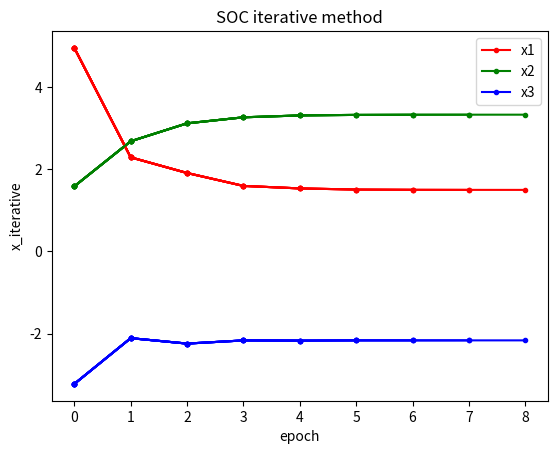

Recreate this plot in Python.
import numpy as np
import math
import matplotlib.pyplot as plt

# SOC迭代法
##############################################################################################################
# name: SOC_iterative_method
# function: SOC迭代法
# parameter: A: 系数矩阵
#            b: 常数项
#            x0: 初始值
#            w: 松弛因子
#            tol: 精度要求
#            max_iter: 最大迭代次数
#            info: 是否输出迭代信息
#            plot: 是否输出迭代曲线,仅支持三元方程组
# return: x1: 迭代结果
#         epoch: 迭代次数
# date: 2023/11/20
# author: xrl
##############################################################################################################

def SOC_iterative_method(A, b, x0, w, tol, max_iter, info=False, plot=False):
    A = np.array(A) # 转换为numpy数组
    b = np.array(b) # 转换为numpy数组
    x0 = np.array(x0) # 转换为numpy数组
    n = len(A) # 方程组的阶数
    x1 = np.zeros(n) # 初始化x1
    epoch = 0 # 迭代次数
    if plot and n == 3:
        x1_history = []
        x2_history = []
        x3_history = []
        epoch_value = []

    for epoch in range(max_iter): # SOC迭代
        for i in range(n):
            x1[i] = b[i] 
            for j in range(n):
                if i != j: # 不是对角元素
                    x1[i] -= A[i][j] * x1[j]
            x1[i] /= A[i][i]
            x1[i] = (1 - w) * x0[i] + w * x1[i]
        
        if info: # 输出迭代信息
            print("x^= ", x1) # 输出结果
            print("epoch= ", epoch) # 输出迭代次数

        if plot and n == 3: # 输出迭代曲线
            
            x1_history.append(x1[0])
            x2_history.append(x1[1])
            x3_history.append(x1[2])
            epoch_value.append(epoch)

            plt.ion() # 打开交互模式
            plt.xlabel("epoch") # 设置x轴标签
            plt.ylabel("x_iterative") # 设置y轴标签
            plt.title("SOC iterative method") # 设置标题

            line_x1, = plt.plot(epoch_value, x1_history, 'r.-') # 画x1图 r.-表示红色点线图
            line_x2, = plt.plot(epoch_value, x2_history, 'g.-') # 画x2图 g.-表示绿色点线图
            line_x3, = plt.plot(epoch_value, x3_history, 'b.-') # 画x3图 b.-表示蓝色点线图
            
            plt.pause(0.1)  
                
        if np.linalg.norm(x1 - x0) < tol: # 判断是否满足精度要求
            if plot:
                line_x1.set_label("x1") # 设置图例
                line_x2.set_label("x2") 
                line_x3.set_label("x3") 
                plt.legend() # 显示图例
                plt.ioff() # 关闭交互模式
                plt.show() # 显示图像
            break
        x0 = x1.copy() # 更新x0
        
    
    return x1, epoch # 返回结果

# 测试
def test():
    print("\n*****************************************************************")
    print("SOC iterative method test start...")
    print("*****************************************************************\n")
    x0 = [0, 0, 0] # 初始值
    A = [[4,3,0], [3,4,-1], [0,-1,4]] # 系数矩阵
    B = [16,20,-12] # 常数项
    w = 1.24 # 松弛因子
    tol = 1e-3 # 精度要求
    max_iter = 100 # 最大迭代次数
    x, epoch = SOC_iterative_method(A, B, x0, w, tol, max_iter,info=True, plot=True) # jacobi迭代法
    print("*****************************************************************")
    print("SOC iterative method test end...")
    print("*****************************************************************\n")
    return x, epoch

if __name__ == "__main__":     
    test()